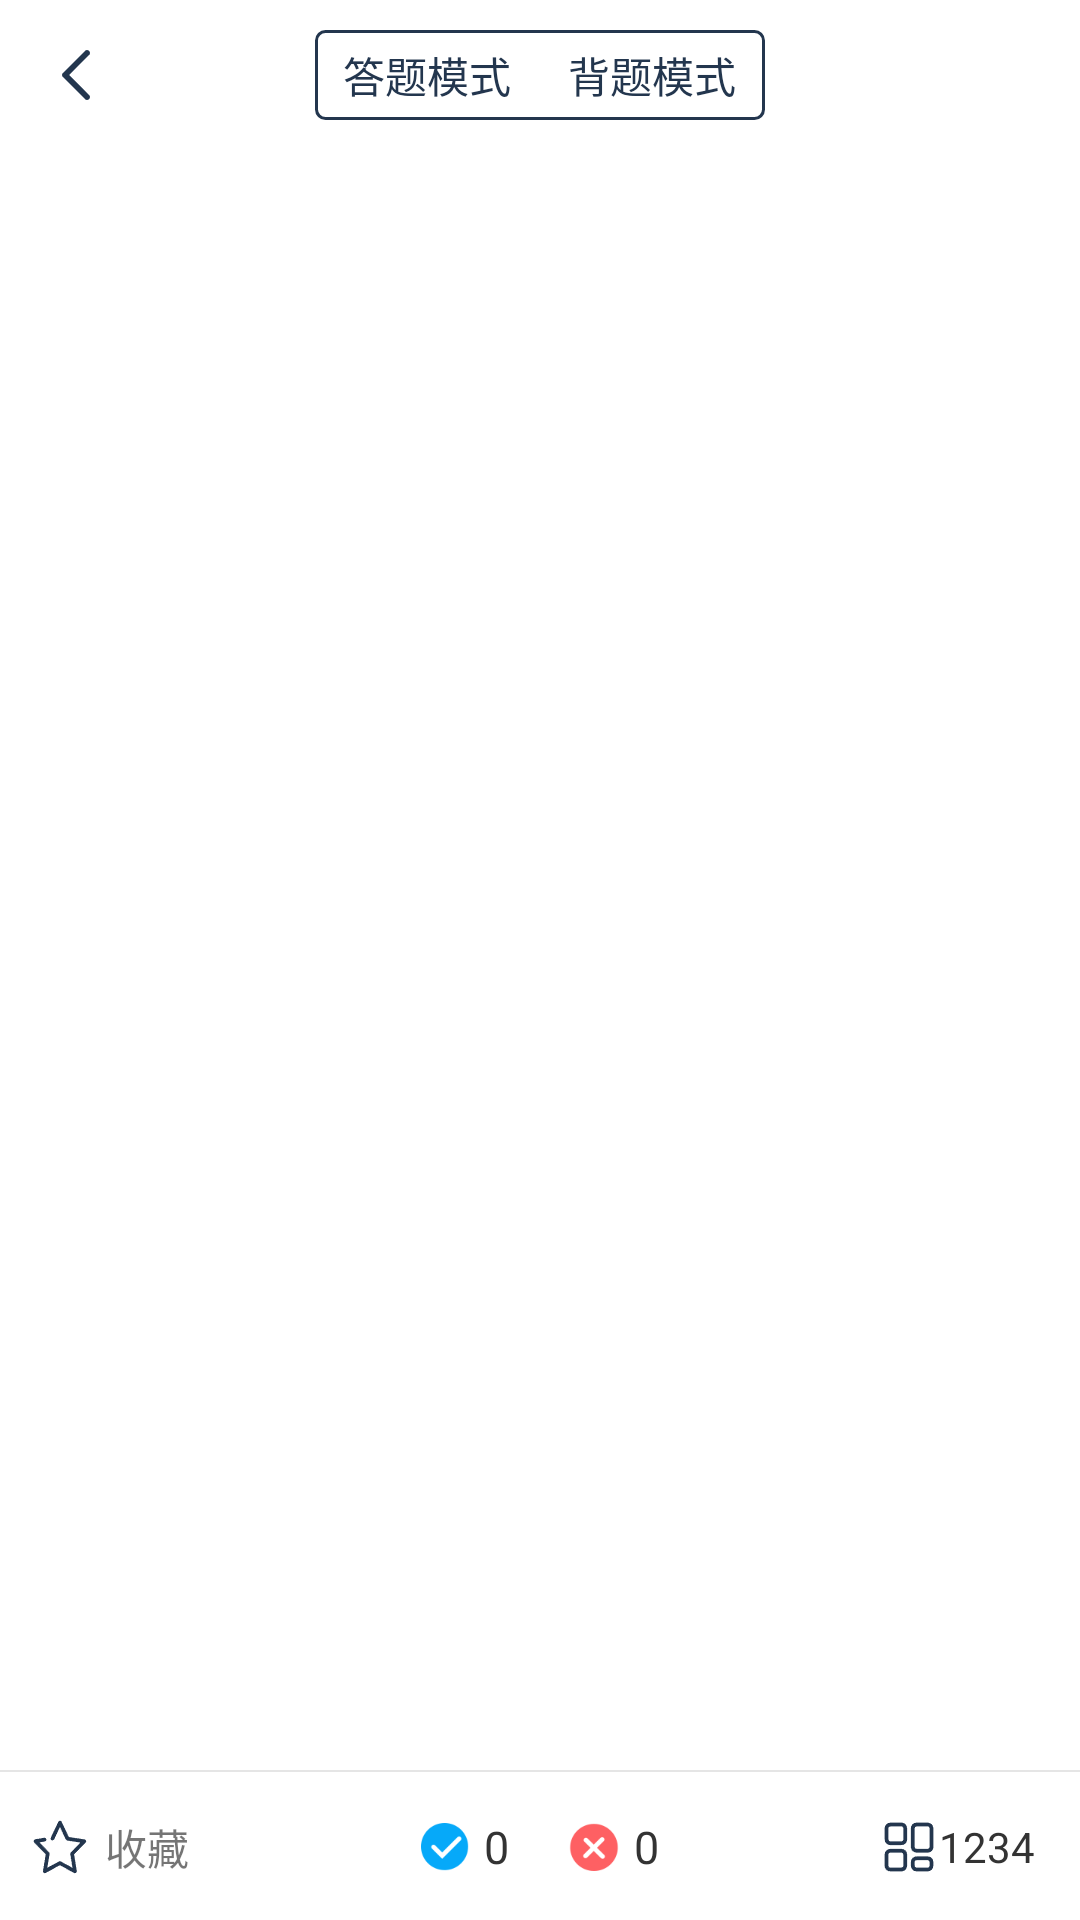

This screen was rendered from an Android layout file. Write that file and the resources it references.
<!-- AndroidManifest.xml: application theme Theme.DrivingCar -->
<!-- res/layout/activity_learn.xml -->
<?xml version="1.0" encoding="utf-8"?>
<androidx.coordinatorlayout.widget.CoordinatorLayout xmlns:android="http://schemas.android.com/apk/res/android"
    xmlns:app="http://schemas.android.com/apk/res-auto"
    xmlns:tools="http://schemas.android.com/tools"
    android:layout_width="match_parent"
    android:layout_height="match_parent">

    <RelativeLayout
        android:layout_width="match_parent"
        android:layout_height="match_parent">


        <RelativeLayout
            android:id="@+id/title_bar"
            android:layout_width="match_parent"
            android:layout_height="50dp"
            android:background="@color/white">

            <ImageView
                android:id="@+id/iv_back"
                android:layout_width="wrap_content"
                android:layout_height="match_parent"
                android:paddingLeft="@dimen/ang_dp_15"
                android:paddingRight="@dimen/ang_dp_15"
                android:src="@mipmap/bm_back_light" />

            <LinearLayout
                android:layout_width="wrap_content"
                android:layout_height="@dimen/ang_dp_30"
                android:layout_centerHorizontal="true"
                android:layout_centerVertical="true"
                android:background="@drawable/shape_333_c_s"
                android:orientation="horizontal">

                <TextView
                    android:id="@+id/tv_answer"
                    android:layout_width="75dp"
                    android:layout_height="match_parent"
                    android:background="@drawable/bg_pra_tab_left_s"
                    android:gravity="center"
                    android:text="答题模式"
                    android:textColor="@color/white_base_text"
                    android:textSize="@dimen/ang_dp_14" />

                <TextView
                    android:id="@+id/tv_look"
                    android:layout_width="75dp"
                    android:layout_height="match_parent"
                    android:background="@drawable/bg_pra_tab_right_s"
                    android:gravity="center"
                    android:text="背题模式"
                    android:textColor="@color/white_base_text"
                    android:textSize="@dimen/ang_dp_14" />

            </LinearLayout>
        </RelativeLayout>


        <androidx.viewpager2.widget.ViewPager2
            android:id="@+id/mViewPage"
            android:layout_width="match_parent"
            android:layout_height="match_parent"
            android:layout_below="@+id/title_bar"
            android:paddingBottom="@dimen/ang_dp_50" />

    </RelativeLayout>

    <LinearLayout
        android:id="@+id/bottom_layout"
        android:layout_width="match_parent"
        android:layout_height="wrap_content"
        android:background="@color/white"
        android:orientation="vertical"
        app:behavior_hideable="true"
        app:behavior_peekHeight="@dimen/ang_dp_50"
        app:layout_behavior="@string/bottom_sheet_behavior"
        tools:ignore="MissingPrefix">

        <View
            android:layout_width="match_parent"
            android:layout_height="0.5dp"
            android:background="@color/ang_color_line" />

        <RelativeLayout
            android:id="@+id/rl_bottom"
            android:layout_width="match_parent"
            android:layout_height="@dimen/ang_dp_50">


            <TextView
                android:id="@+id/tv_col"
                android:layout_width="wrap_content"
                android:layout_height="@dimen/ang_dp_50"
                android:drawableLeft="@drawable/ic_practice_sc"
                android:drawablePadding="@dimen/ang_dp_5"
                android:gravity="center"
                android:paddingLeft="@dimen/ang_dp_10"
                android:paddingRight="@dimen/ang_dp_10"
                android:text="收藏" />

            <LinearLayout
                android:layout_width="wrap_content"
                android:layout_height="match_parent"
                android:layout_centerHorizontal="true"
                android:orientation="horizontal">

                <TextView
                    android:id="@+id/tv_right"
                    android:layout_width="wrap_content"
                    android:layout_height="match_parent"
                    android:drawableLeft="@mipmap/icon_skill_right"
                    android:drawablePadding="@dimen/ang_dp_5"
                    android:gravity="center"
                    android:text="0"
                    android:textColor="@color/ang_333333"
                    android:textSize="@dimen/ang_dp_15" />

                <TextView
                    android:id="@+id/tv_wrong"
                    android:layout_width="wrap_content"
                    android:layout_height="match_parent"
                    android:layout_marginLeft="@dimen/ang_dp_20"
                    android:drawableLeft="@mipmap/icon_skill_wrong"
                    android:drawablePadding="@dimen/ang_dp_5"
                    android:gravity="center"
                    android:text="0"
                    android:textColor="@color/ang_333333"
                    android:textSize="@dimen/ang_dp_15" />

            </LinearLayout>


            <TextView
                android:id="@+id/tv_index"
                android:layout_width="wrap_content"
                android:layout_height="match_parent"
                android:layout_alignParentRight="true"
                android:layout_marginRight="@dimen/ang_dp_15"
                android:drawableLeft="@mipmap/icon_cascades"
                android:gravity="center"
                android:text="1234"
                android:textColor="@color/ang_333333"
                android:textSize="@dimen/ang_dp_14" />

        </RelativeLayout>

        <View
            android:layout_width="match_parent"
            android:layout_height="0.5dp"
            android:background="@color/ang_color_line" />

        <androidx.recyclerview.widget.RecyclerView
            android:id="@+id/mRv"
            android:layout_width="match_parent"
            android:layout_height="wrap_content"
            android:paddingLeft="@dimen/ang_dp_8"
            android:paddingRight="@dimen/ang_dp_8" />

    </LinearLayout>

</androidx.coordinatorlayout.widget.CoordinatorLayout>
<!-- resources referenced by this layout -->
<resources>
  <color name="ang_333333">#333333</color>
  <color name="ang_color_line">#E5E5E5</color>
  <color name="white">#FFFFFFFF</color>
  <dimen name="ang_dp_10">10.0dp</dimen>
  <dimen name="ang_dp_14">14.0dp</dimen>
  <dimen name="ang_dp_15">15.0dp</dimen>
  <dimen name="ang_dp_20">20.0dp</dimen>
  <dimen name="ang_dp_30">30.0dp</dimen>
  <dimen name="ang_dp_5">5.0dp</dimen>
  <dimen name="ang_dp_50">50.0dp</dimen>
  <dimen name="ang_dp_8">8.0dp</dimen>
  <!-- drawable bg_pra_tab_left_s (drawable) -->
  <?xml version="1.0" encoding="utf-8"?>
  <selector xmlns:android="http://schemas.android.com/apk/res/android">
  
      <item android:state_selected="true">
          <shape>
              <corners android:bottomLeftRadius="@dimen/ang_dp_3" android:bottomRightRadius="@dimen/ang_dp_0" android:topLeftRadius="@dimen/ang_dp_3" android:topRightRadius="@dimen/ang_dp_0" />
  
              <solid android:color="@color/ang_text_base" />
          </shape>
      </item>
  
      <item>
          <shape>
              <corners android:bottomLeftRadius="@dimen/ang_dp_3" android:bottomRightRadius="@dimen/ang_dp_0" android:topLeftRadius="@dimen/ang_dp_3" android:topRightRadius="@dimen/ang_dp_0" />
              <solid android:color="@color/ang_transparent" />
          </shape>
      </item>
  
  </selector>
  <!-- drawable bg_pra_tab_right_s (drawable) -->
  <?xml version="1.0" encoding="utf-8"?>
  <selector xmlns:android="http://schemas.android.com/apk/res/android">
  
      <item android:state_selected="true">
          <shape>
              <corners android:bottomLeftRadius="@dimen/ang_dp_0" android:bottomRightRadius="@dimen/ang_dp_3" android:topLeftRadius="@dimen/ang_dp_0" android:topRightRadius="@dimen/ang_dp_3" />
  
  
              <solid android:color="@color/ang_text_base" />
          </shape>
      </item>
  
      <item>
          <shape>
              <corners android:bottomLeftRadius="@dimen/ang_dp_0" android:bottomRightRadius="@dimen/ang_dp_3" android:topLeftRadius="@dimen/ang_dp_0" android:topRightRadius="@dimen/ang_dp_3" />
  
  
              <solid android:color="@color/ang_transparent" />
          </shape>
      </item>
  
  </selector>
  <!-- drawable ic_practice_sc (drawable) -->
  <?xml version="1.0" encoding="utf-8"?>
  <selector xmlns:android="http://schemas.android.com/apk/res/android">
  
      <item android:drawable="@mipmap/icon_favor_fill" android:state_selected="true"/>
      <item android:drawable="@mipmap/icon_favor_fill" android:state_checked="true"/>
      <item android:drawable="@mipmap/icon_favor"/>
  
  </selector>
  <!-- drawable shape_333_c_s (drawable) -->
  <?xml version="1.0" encoding="utf-8"?>
  <shape xmlns:android="http://schemas.android.com/apk/res/android"
      android:shape="rectangle">
  
      <corners android:radius="3dp" />
  
      <stroke android:color="@color/ang_text_base" android:width="1dp"/>
  
  </shape>
  <!-- mipmap bm_back_light: png bitmap (mipmap-xxhdpi, 684 bytes) -->
  <!-- mipmap icon_cascades: png bitmap (mipmap-xxhdpi, 922 bytes) -->
  <!-- mipmap icon_skill_wrong: png bitmap (mipmap-xxhdpi, 1652 bytes) -->
  <style name="Theme.DrivingCar" parent="Theme.MaterialComponents.DayNight.DarkActionBar">
          
          <item name="colorPrimary">@color/purple_500</item>
          <item name="colorPrimaryVariant">@color/purple_700</item>
          <item name="colorOnPrimary">@color/white</item>
          
          <item name="colorSecondary">@color/teal_200</item>
          <item name="colorSecondaryVariant">@color/teal_700</item>
          <item name="colorOnSecondary">@color/black</item>
          
          <item name="android:statusBarColor">?attr/colorPrimaryVariant</item>
          
      </style>
  <dimen name="ang_dp_3">3.0dp</dimen>
  <dimen name="ang_dp_0">0dp</dimen>
  <color name="ang_text_base">#23364e</color>
  <color name="ang_transparent">#00000000</color>
  <color name="purple_500">#FF6200EE</color>
  <color name="purple_700">#FF3700B3</color>
  <color name="teal_200">#FF03DAC5</color>
  <color name="teal_700">#FF018786</color>
  <color name="black">#FF000000</color>
</resources>
